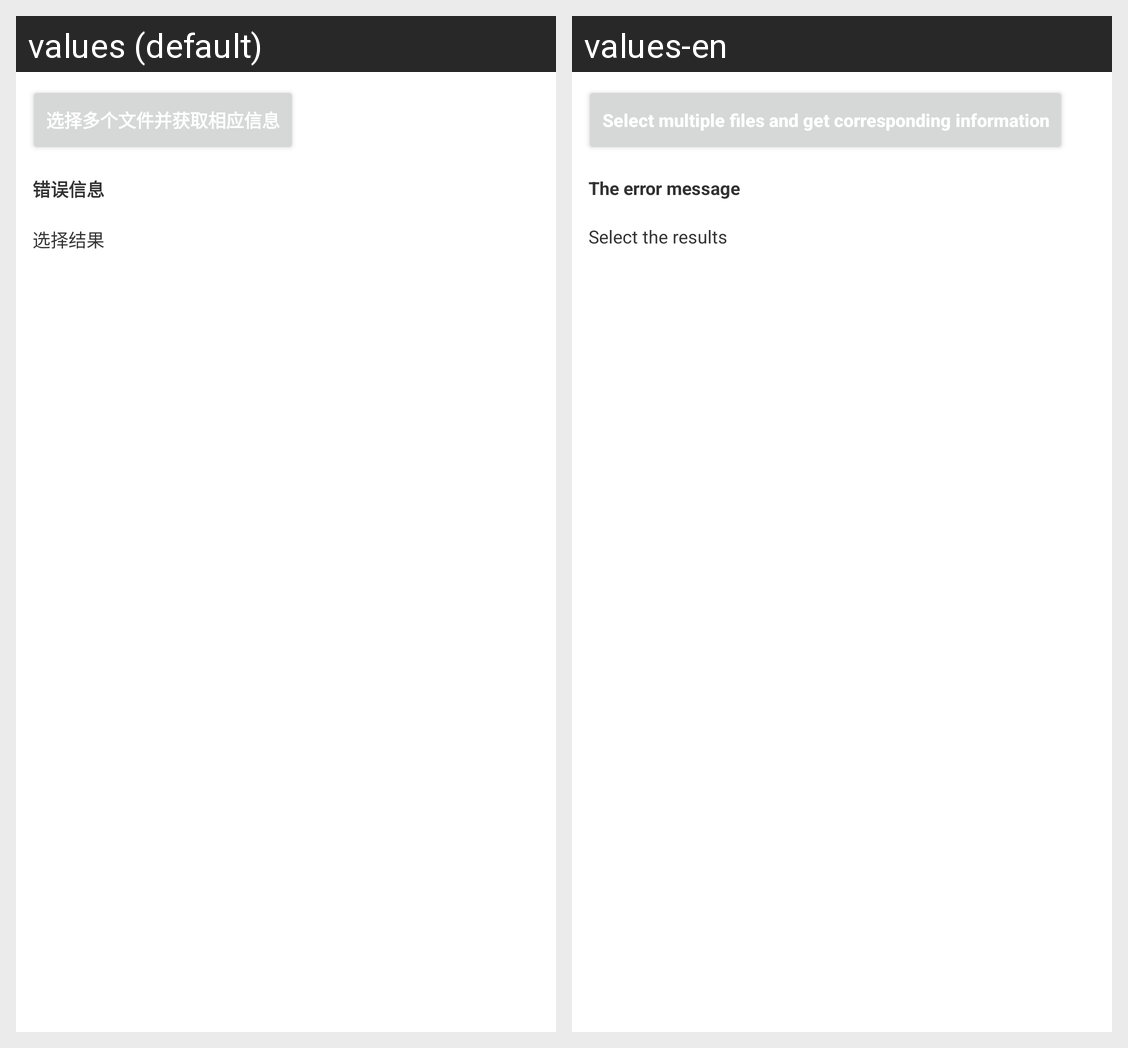

This grid shows one Android layout under two languages. Give, for every string resource on the screen, its name, the default text and each shown locale's text.
Android screen res/layout/activity_file_core.xml rendered under 2 locales, left to right: values (default), values-en. Device: Nexus 5 (rendered at 1080×1920; each locale shown at half size, 540×960, under a caption strip naming it); theme AppTheme.
Strings drawn on this screen, with the default value and each locale's value (text and hints the layout hard-codes, and strings that could not be matched under every locale, appear in the picture but are not listed):

str_ando_file_select_multiple_get_info
  values: 选择多个文件并获取相应信息
  values-en: Select multiple files and get corresponding information

str_ando_file_error_info
  values: 错误信息
  values-en: The error message

str_ando_file_select_result
  values: 选择结果
  values-en: Select the results
